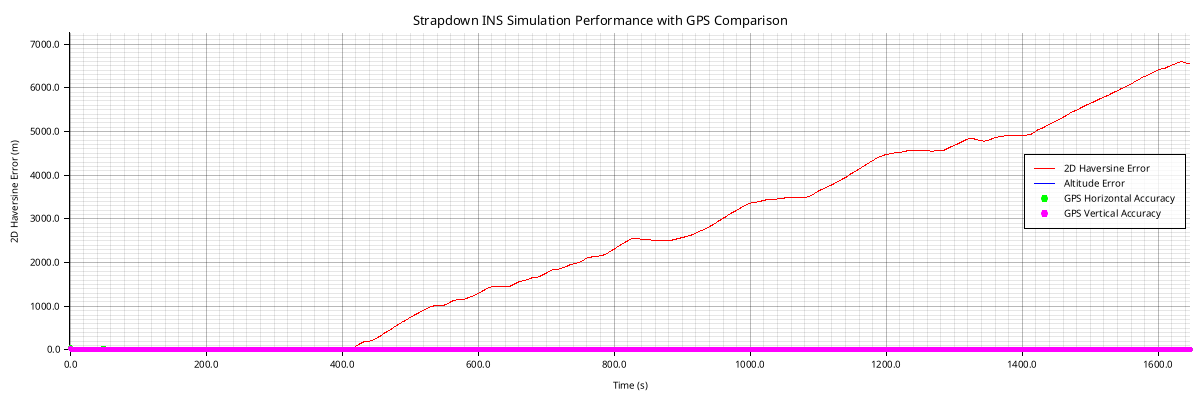

Source data for this figure (header and first rows):
timestamp, latitude, longitude, altitude, velocity_north, velocity_east, velocity_vertical, roll, pitch, yaw, acc_bias_x, acc_bias_y, acc_bias_z, gyro_bias_x, gyro_bias_y, gyro_bias_z, latitude_cov, longitude_cov, altitude_cov, velocity_n_cov, velocity_e_cov, velocity_v_cov, roll_cov, pitch_cov
2025-06-11T20:34:28Z, 39.98, -75.15, 20.92, -10.42, -3.651, -2.167, 1.009, -0.5217, 0.4197, 0.0, 0.0, 0.0, 0.0, 0.0, 0.0, 1.835736095996448e-12, 1.2307554933761452e-12, 7.488, 0.4018, 0.6021, 0.03046, 0.0001501, 0.0006004
2025-06-11T20:34:29Z, 39.98, -75.15, 22.59, -7.829, -1.856, -0.4272, 1.086, -0.2551, 0.2352, 0.0, 0.0, 0.0, 0.0, 0.0, 0.0, 9.68652291423528e-13, 7.000712722658994e-13, 4.558, 0.1169, 0.1869, 0.0003108, 0.0006954, 0.0001149
2025-06-11T20:34:30Z, 39.98, -75.15, 23, -8.838, -3.503, -0.4257, 1.073, -0.4183, 0.5224, 0.0, 0.0, 0.0, 0.0, 0.0, 0.0, 7.61640090989554e-13, 5.06661651330009e-13, 3.444, 0.1351, 0.5932, 0.00008052, 0.001294, 0.0001471
2025-06-11T20:34:31Z, 39.98, -75.15, 22.05, -9.511, -3.28, -0.4154, 1.118, -0.1968, 0.379, 0.0, 0.0, 0.0, 0.0, 0.0, 0.0, 3.800061934012575e-13, 6.774566809852131e-13, 2.627, 0.1407, 0.5155, 0.0002137, 0.0006696, 0.00008048
2025-06-11T20:34:32Z, 39.98, -75.15, 22.74, -6.869, -2.646, -0.04969, 1.112, -0.2167, 0.4083, 0.0, 0.0, 0.0, 0.0, 0.0, 0.0, 2.772924294788322e-13, 7.295674208121499e-13, 2, 0.02103, 0.08527, 0.0001025, 0.00009408, 0.00001908
2025-06-11T20:34:33Z, 39.98, -75.15, 23.35, -6.772, -2.836, -0.1076, 1.109, -0.09714, 0.383, 0.0, 0.0, 0.0, 0.0, 0.0, 0.0, 1.408743558970171e-13, 4.973045765693086e-13, 2.424, 0.01797, 0.06397, 0.0001062, 0.00007719, 0.00001901
2025-06-11T20:34:34Z, 39.98, -75.15, 24.1, -6.331, -2.804, 0.01683, 1.088, -0.1392, 0.5048, 0.0, 0.0, 0.0, 0.0, 0.0, 0.0, 1.370919840211967e-13, 3.886863056898584e-13, 2.693, 0.02488, 0.07361, 0.0001131, 0.00006242, 0.00002133
2025-06-11T20:34:35Z, 39.98, -75.15, 25.03, -6.013, -3.041, 0.006192, 1.108, -0.04901, 0.3656, 0.0, 0.0, 0.0, 0.0, 0.0, 0.0, 1.7009533283883875e-13, 3.821970925803548e-13, 2.576, 0.05536, 0.1089, 0.0001617, 0.00006803, 0.00003642
2025-06-11T20:34:36Z, 39.98, -75.15, 25.35, -5.706, -3.597, -0.01464, 1.08, -0.1553, 0.522, 0.0, 0.0, 0.0, 0.0, 0.0, 0.0, 1.9046019732635306e-13, 4.788489052456519e-13, 3.087, 0.0824, 0.1801, 0.000267, 0.00007907, 0.00004382
2025-06-11T20:34:37Z, 39.98, -75.15, 25.23, -4.568, -2.736, 0.02564, 1.1, 0.033, 0.4299, 0.0, 0.0, 0.0, 0.0, 0.0, 0.0, 2.0595800870283666e-13, 5.23632180321678e-13, 2.359, 0.07747, 0.1171, 0.0001842, 0.00004871, 0.0000346
2025-06-11T20:34:38Z, 39.98, -75.15, 25.13, -3.626, -2.674, 0.03008, 1.095, -0.02778, 0.3954, 0.0, 0.0, 0.0, 0.0, 0.0, 0.0, 1.3106810874828385e-13, 2.1687643784049952e-13, 2.153, 0.1184, 0.1574, 0.0001751, 0.00005771, 0.00005078
2025-06-11T20:34:39Z, 39.98, -75.15, 25.26, -2.798, -2.735, -0.0786, 1.079, -0.05565, 0.4705, 0.0, 0.0, 0.0, 0.0, 0.0, 0.0, 1.1415905288520146e-13, 2.2267952900146392e-13, 2.447, 0.1475, 0.2115, 0.000249, 0.00007104, 0.00005483
2025-06-11T20:34:40Z, 39.98, -75.15, 25.15, -1.79, -1.836, -0.03781, 1.073, 0.05043, 0.549, 0.0, 0.0, 0.0, 0.0, 0.0, 0.0, 1.790383847185435e-13, 4.0565441584226503e-13, 2.396, 0.1858, 0.3035, 0.0002405, 0.00008532, 0.00005538
2025-06-11T20:34:41Z, 39.98, -75.15, 24.79, -1.937, -1.293, -0.002664, 1.072, -0.05198, 0.4215, 0.0, 0.0, 0.0, 0.0, 0.0, 0.0, 2.4254470740328964e-13, 5.057647478102426e-13, 2.553, 0.2254, 0.2991, 0.0001884, 0.00007783, 0.00005888
2025-06-11T20:34:42Z, 39.98, -75.15, 24.58, -1.231, -0.603, -0.06848, 1.081, 0.02047, 0.483, 0.0, 0.0, 0.0, 0.0, 0.0, 0.0, 2.9379347473946147e-13, 2.2086981487041336e-13, 2.493, 0.1525, 0.1633, 0.0001139, 0.00005209, 0.00002701
2025-06-11T20:34:43Z, 39.98, -75.15, 24.15, -1.098, -0.4881, -0.005426, 1.062, -0.003079, 0.496, 0.0, 0.0, 0.0, 0.0, 0.0, 0.0, 2.8239209609328637e-13, 2.1157602079131516e-13, 2.698, 0.09976, 0.1539, 0.0001121, 0.00004888, 0.00002406
2025-06-11T20:34:44Z, 39.98, -75.15, 23.48, -1.388, -0.3702, -0.03464, 1.048, 0.04189, 0.3693, 0.0, 0.0, 0.0, 0.0, 0.0, 0.0, 2.556467728375999e-13, 2.1322524568554793e-13, 2.897, 0.06336, 0.1192, 0.00007578, 0.00004033, 0.00002197
2025-06-11T20:34:45Z, 39.98, -75.15, 23.2, -1.602, -0.6055, -0.003737, 1.063, -0.08641, 0.5575, 0.0, 0.0, 0.0, 0.0, 0.0, 0.0, 2.62816090485966e-13, 2.495438368564746e-13, 2.728, 0.0736, 0.144, 0.0001103, 0.00005305, 0.00002952
2025-06-11T20:34:46Z, 39.98, -75.15, 22.96, -1.316, -0.6087, 0.01427, 1.068, 0.0214, 0.5398, 0.0, 0.0, 0.0, 0.0, 0.0, 0.0, 2.739531387224023e-13, 2.723134154608994e-13, 2.811, 0.07589, 0.1493, 0.00009016, 0.00005261, 0.00002869
2025-06-11T20:34:47Z, 39.98, -75.15, 22.73, -1.901, -0.9859, 0.01903, 1.074, -0.07262, 0.4345, 0.0, 0.0, 0.0, 0.0, 0.0, 0.0, 2.7046760815935746e-13, 2.721442511378077e-13, 2.842, 0.07152, 0.118, 0.00007428, 0.00004257, 0.00002706
2025-06-11T20:34:48Z, 39.98, -75.15, 22.26, -2.83, -1.641, 0.05499, 1.045, -0.293, 0.9496, 0.0, 0.0, 0.0, 0.0, 0.0, 0.0, 2.472674743866334e-13, 2.4229843032172073e-13, 2.612, 0.02836, 0.04906, 0.00004387, 0.000023, 0.00001939
2025-06-11T20:34:49Z, 39.98, -75.15, 21.91, -2.173, -2.254, 0.1348, 1.104, -0.2405, 1.508, 0.0, 0.0, 0.0, 0.0, 0.0, 0.0, 2.444455163446342e-13, 1.9661187463908228e-13, 2.598, 0.02007, 0.02788, 0.00007468, 0.00001867, 0.0000208
2025-06-11T20:34:50Z, 39.98, -75.15, 21.81, -1.888, -2.934, 0.06513, 1.131, -0.1933, 1.538, 0.0, 0.0, 0.0, 0.0, 0.0, 0.0, 2.49367113692184e-13, 1.8400554807277792e-13, 2.73, 0.02772, 0.03462, 0.0001765, 0.00001981, 0.00002354
2025-06-11T20:34:51Z, 39.98, -75.15, 21.45, -1.157, -2.847, 0.08138, 1.134, -0.1561, 1.866, 0.0, 0.0, 0.0, 0.0, 0.0, 0.0, 2.6312342015089267e-13, 1.938832939830048e-13, 2.535, 0.0503, 0.03895, 0.0002003, 0.00001665, 0.00003022
2025-06-11T20:34:52Z, 39.98, -75.15, 21.35, -0.4619, -2.365, -0.009238, 1.124, -0.04627, 1.894, 0.0, 0.0, 0.0, 0.0, 0.0, 0.0, 2.5055046370981354e-13, 2.0262650359739275e-13, 2.601, 0.07566, 0.04721, 0.000259, 0.00001925, 0.00003305
2025-06-11T20:34:53Z, 39.98, -75.15, 20.82, 0.1238, -1.154, -0.01794, 1.125, 0.01813, 1.668, 0.0, 0.0, 0.0, 0.0, 0.0, 0.0, 2.146921948085973e-13, 2.431948027129162e-13, 2.522, 0.08123, 0.05821, 0.0001747, 0.00002355, 0.00002785
2025-06-11T20:34:54Z, 39.98, -75.15, 20.6, 0.8041, 0.08399, -0.1012, 1.127, -0.09979, 1.828, 0.0, 0.0, 0.0, 0.0, 0.0, 0.0, 2.316909063287076e-13, 2.559848027135973e-13, 2.627, 0.07678, 0.08019, 0.0001197, 0.0000358, 0.00002441
2025-06-11T20:34:55Z, 39.98, -75.15, 19.96, 0.8906, 1.636, -0.1358, 1.134, 0.01152, 1.958, 0.0, 0.0, 0.0, 0.0, 0.0, 0.0, 2.174362193290755e-13, 2.0640015237424246e-13, 2.415, 0.06346, 0.09411, 0.0001201, 0.00003846, 0.00002304
2025-06-11T20:34:56Z, 39.98, -75.15, 19.73, 1.189, 3.083, 0.09805, 1.18, -0.002417, 1.964, 0.0, 0.0, 0.0, 0.0, 0.0, 0.0, 2.4580672030016087e-13, 1.7375636459943582e-13, 2.278, 0.05483, 0.09528, 0.0001396, 0.0000367, 0.0000198
2025-06-11T20:34:57Z, 39.98, -75.15, 19.51, 1.593, 4.384, 0.03677, 1.164, 0.004955, 2.035, 0.0, 0.0, 0.0, 0.0, 0.0, 0.0, 3.0022255993004023e-13, 2.1114822075848856e-13, 2.407, 0.04366, 0.08745, 0.0001856, 0.00002772, 0.00001735
2025-06-11T20:34:58Z, 39.98, -75.15, 19.41, 0.7227, 5.332, 0.04919, 1.15, -0.004431, 2.181, 0.0, 0.0, 0.0, 0.0, 0.0, 0.0, 2.755129408516508e-13, 1.9328391041593238e-13, 2.287, 0.01639, 0.02964, 0.0001251, 0.00001091, 9.364164449306561e-6
2025-06-11T20:34:59Z, 39.98, -75.15, 19.48, 0.8802, 5.596, 0.1482, 1.138, 0.05916, 2.015, 0.0, 0.0, 0.0, 0.0, 0.0, 0.0, 2.6517567593203137e-13, 1.668249838491817e-13, 2.346, 0.01465, 0.01838, 0.0000935, 9.159665247901652e-6, 0.00001018
2025-06-11T20:35:00Z, 39.98, -75.15, 19.42, 1.009, 6.003, 0.006344, 1.119, -0.05213, 2.131, 0.0, 0.0, 0.0, 0.0, 0.0, 0.0, 2.686929588868058e-13, 1.618778739967849e-13, 2.234, 0.02028, 0.02445, 0.0001343, 0.00001414, 0.00001308
2025-06-11T20:35:01Z, 39.98, -75.15, 19.43, 0.6062, 5.087, 0.08845, 1.104, 0.03654, 1.989, 0.0, 0.0, 0.0, 0.0, 0.0, 0.0, 2.864295720554955e-13, 2.0191199381484836e-13, 2.46, 0.01596, 0.01951, 0.00005333, 9.612471060323864e-6, 0.00001098
2025-06-11T20:35:02Z, 39.98, -75.15, 19.46, 0.6062, 5.087, -0.00598, 1.112, -0.06399, 2.136, 0.0, 0.0, 0.0, 0.0, 0.0, 0.0, 2.912444792614279e-13, 2.2693626490119968e-13, 2.332, 0.0305, 0.03674, 0.00008157, 0.00002308, 0.00002083
2025-06-11T20:35:03Z, 39.98, -75.15, 19.33, 0.3291, 4.72, 0.167, 1.082, 0.03217, 2.063, 0.0, 0.0, 0.0, 0.0, 0.0, 0.0, 3.074273117229701e-13, 2.6535871112659923e-13, 2.036, 0.03424, 0.03658, 0.00005338, 0.0000232, 0.00002151
2025-06-11T20:35:04Z, 39.98, -75.15, 19.5, -0.2923, 4.187, 0.1059, 1.069, -0.05971, 2.053, 0.0, 0.0, 0.0, 0.0, 0.0, 0.0, 2.969902945341273e-13, 3.097978783223295e-13, 2.199, 0.02059, 0.0262, 0.00002889, 0.00001982, 0.00001212
2025-06-11T20:35:05Z, 39.98, -75.15, 19.48, -0.4949, 3.81, 0.05083, 1.041, -0.03818, 2.057, 0.0, 0.0, 0.0, 0.0, 0.0, 0.0, 2.9967793717292733e-13, 3.12192269876656e-13, 2.186, 0.03018, 0.04006, 0.00001753, 0.0000279, 0.00001705
2025-06-11T20:35:06Z, 39.98, -75.15, 19.51, -0.5191, 3.333, 0.004333, 1.054, -0.0778, 2.073, 0.0, 0.0, 0.0, 0.0, 0.0, 0.0, 2.83601292343583e-13, 3.3854357238087575e-13, 2.425, 0.04822, 0.06409, 0.00001177, 0.00003582, 0.00002555
2025-06-11T20:35:07Z, 39.98, -75.15, 19.52, -0.5658, 3.182, 0.0967, 1.055, -0.01566, 2.066, 0.0, 0.0, 0.0, 0.0, 0.0, 0.0, 3.111933399451373e-13, 3.7440697323051914e-13, 2.685, 0.09589, 0.1357, 0.00001793, 0.00006527, 0.00004462
2025-06-11T20:35:08Z, 39.98, -75.15, 19.36, -0.6134, 2.487, -0.04345, 1.022, -0.06462, 2.045, 0.0, 0.0, 0.0, 0.0, 0.0, 0.0, 3.613994010497009e-13, 3.952175298785966e-13, 2.505, 0.1497, 0.2101, 0.00002481, 0.0000843, 0.00005728
2025-06-11T20:35:09Z, 39.98, -75.15, 19.21, -0.9, 1.497, -0.1178, 1.01, -0.1311, 2.193, 0.0, 0.0, 0.0, 0.0, 0.0, 0.0, 3.488710328830345e-13, 4.043510534238486e-13, 2.31, 0.0794, 0.124, 0.00003506, 0.00003727, 0.00002625
2025-06-11T20:35:10Z, 39.98, -75.15, 18.94, -0.9842, 1.253, -0.1175, 1.024, -0.05512, 2.091, 0.0, 0.0, 0.0, 0.0, 0.0, 0.0, 3.852009367219731e-13, 4.1617204112255924e-13, 2.232, 0.06996, 0.101, 0.00008163, 0.00003222, 0.00002358
2025-06-11T20:35:11Z, 39.98, -75.15, 18.75, -1.506, 2.051, -0.1781, 1.044, 0.000943, 2.055, 0.0, 0.0, 0.0, 0.0, 0.0, 0.0, 3.252958826907516e-13, 4.3027205099008336e-13, 2.294, 0.03777, 0.05954, 0.00006419, 0.00002547, 0.00001777
2025-06-11T20:35:12Z, 39.98, -75.15, 18.56, -1.173, 2.517, -0.08564, 1.037, -0.06769, 2.045, 0.0, 0.0, 0.0, 0.0, 0.0, 0.0, 3.3864570870235835e-13, 4.46098572693844e-13, 2.191, 0.04314, 0.05764, 0.00002834, 0.00002745, 0.0000231
2025-06-11T20:35:13Z, 39.98, -75.15, 18.52, -0.7002, 3.103, -0.1513, 1.019, -0.01994, 2.102, 0.0, 0.0, 0.0, 0.0, 0.0, 0.0, 3.081538898136688e-13, 4.550599033650138e-13, 2.329, 0.04116, 0.05592, 0.00002178, 0.00003481, 0.00002253
2025-06-11T20:35:14Z, 39.98, -75.15, 18.44, -0.5244, 3.218, -0.1755, 1.022, -0.01437, 2.027, 0.0, 0.0, 0.0, 0.0, 0.0, 0.0, 3.08707906421615e-13, 4.600295756097712e-13, 2.204, 0.0684, 0.1023, 0.00003004, 0.00005661, 0.00003398
2025-06-11T20:35:15Z, 39.98, -75.15, 18.38, -0.3985, 3.134, -0.1945, 1.007, -0.06585, 2.125, 0.0, 0.0, 0.0, 0.0, 0.0, 0.0, 3.107716158928423e-13, 5.18724956256505e-13, 2.577, 0.1382, 0.1953, 0.00006299, 0.00009758, 0.00006122
2025-06-11T20:35:16Z, 39.98, -75.15, 18.15, -0.156, 3.007, -0.1241, 1.008, -0.03073, 2.157, 0.0, 0.0, 0.0, 0.0, 0.0, 0.0, 3.911983417037988e-13, 6.440520527998003e-13, 2.483, 0.2266, 0.3302, 0.0001366, 0.0001324, 0.0000837
2025-06-11T20:35:17Z, 39.98, -75.15, 18.22, -0.07431, 3.067, -0.1924, 1.006, 0.01675, 2.027, 0.0, 0.0, 0.0, 0.0, 0.0, 0.0, 4.2017608264705327e-13, 6.812912557184186e-13, 2.558, 0.2303, 0.3782, 0.0001118, 0.000121, 0.00006864
2025-06-11T20:35:18Z, 39.98, -75.15, 17.77, -0.06675, 2.79, -0.158, 0.9964, -0.1043, 2.183, 0.0, 0.0, 0.0, 0.0, 0.0, 0.0, 5.143507366340526e-13, 7.672428819671005e-13, 2.067, 0.3267, 0.5435, 0.000123, 0.0001461, 0.00008505
2025-06-11T20:35:19Z, 39.98, -75.15, 17.94, -0.5768, 2.39, -0.08791, 1.007, -0.00516, 2.19, 0.0, 0.0, 0.0, 0.0, 0.0, 0.0, 5.451329463993858e-13, 8.227621064136464e-13, 2.99, 0.2831, 0.5219, 0.00005717, 0.0001175, 0.00006168
2025-06-11T20:35:20Z, 39.98, -75.15, 17.58, -0.8739, 2.723, -0.124, 1.008, -0.03363, 2.136, 0.0, 0.0, 0.0, 0.0, 0.0, 0.0, 5.598792637131697e-13, 7.936607938132992e-13, 2.854, 0.09255, 0.1484, 0.00002165, 0.00004387, 0.00002907
2025-06-11T20:35:21Z, 39.98, -75.15, 16.33, -0.6545, 3.241, -0.1145, 1.02, -0.06467, 2.369, 0.0, 0.0, 0.0, 0.0, 0.0, 0.0, 4.985980230510383e-13, 8.114275405078684e-13, 2.784, 0.03256, 0.04287, 0.00001509, 0.00004875, 0.0000287
2025-06-11T20:35:22Z, 39.98, -75.15, 16.36, -0.576, 3.428, -0.1333, 1.039, 0.009127, 2.309, 0.0, 0.0, 0.0, 0.0, 0.0, 0.0, 5.312081583369435e-13, 5.596555728788815e-13, 3.036, 0.01918, 0.02716, 7.446114517461929e-6, 0.0000401, 0.00003531
2025-06-11T20:35:23Z, 39.98, -75.15, 14.92, -0.4537, 3.701, -0.1962, 1.015, 0.04528, 2.146, 0.0, 0.0, 0.0, 0.0, 0.0, 0.0, 3.7390463614602136e-13, 3.266164157796086e-13, 2.097, 0.02512, 0.03182, 0.00001029, 0.00003037, 0.00003048
2025-06-11T20:35:24Z, 39.98, -75.15, 14.25, -0.4368, 3.422, -0.1593, 1.016, -0.03909, 2.127, 0.0, 0.0, 0.0, 0.0, 0.0, 0.0, 4.076263263148828e-13, 3.327480791510115e-13, 2.649, 0.03375, 0.06636, 0.00002051, 0.00004659, 0.00002878
2025-06-11T20:35:25Z, 39.98, -75.15, 13.56, -0.05692, 2.86, -0.1931, 1.003, -0.0841, 2.201, 0.0, 0.0, 0.0, 0.0, 0.0, 0.0, 4.2147524776447136e-13, 4.065820223737739e-13, 2.04, 0.02507, 0.03804, 0.00001021, 0.00002079, 0.00001572
2025-06-11T20:35:26Z, 39.98, -75.15, 12.99, -0.2106, 2.739, -0.2041, 1.017, 0.05014, 1.983, 0.0, 0.0, 0.0, 0.0, 0.0, 0.0, 3.7598786026585643e-13, 4.86110498712397e-13, 1.96, 0.0106, 0.01864, 7.806973338325772e-6, 0.00001743, 9.629684701579779e-6
2025-06-11T20:35:27Z, 39.98, -75.15, 12.08, 0.2545, 1.848, -0.0704, 1.017, -0.2115, 2.236, 0.0, 0.0, 0.0, 0.0, 0.0, 0.0, 3.285874368299215e-13, 2.405349754337611e-13, 1.586, 0.009095, 0.01641, 4.941435664977142e-6, 0.00001433, 7.877655040167559e-6
... 1,586 more rows
